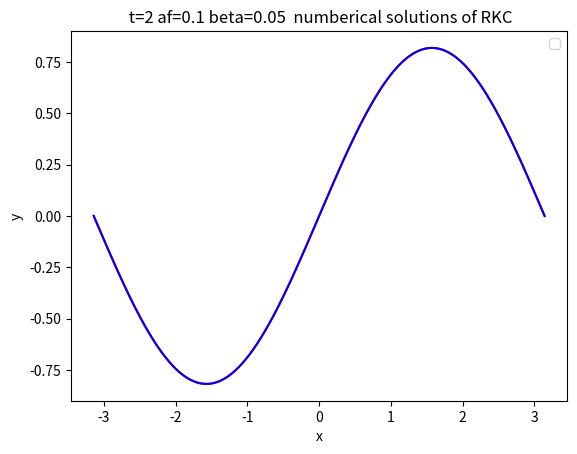
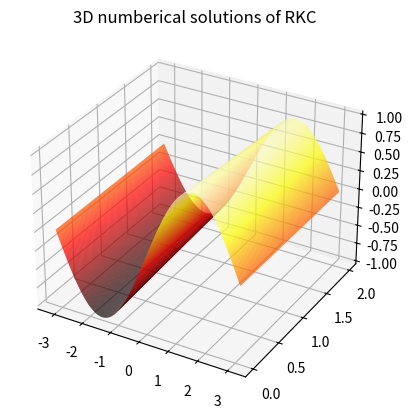

Generate these figures, in order, with matplotlib:
import numpy as np #原二阶二步不变步长
import numpy.matlib
import matplotlib.pyplot as plt
import math
import pandas as pd
from pandas import Series,DataFrame
import seaborn as sns
from numpy.polynomial import chebyshev
import time
np.seterr(divide='ignore', invalid='ignore')
M=600
time_st=time.time()
x0=-math.pi
x_end=math.pi
x=np.linspace(x0,x_end,M+1,dtype=float)
hx=x[1]-x[0]
A=np.zeros((M+1,M+1))
y=np.zeros((M+1,1))
solu=np.zeros((M+1,1))
bt=0.1
af=0
A=np.zeros((M+1,M+1))
tol=1e-4
A[0][0],A[0][1],A[0][2],A[0][3]=2*bt/(hx**2)+af/hx,-5*bt/(hx**2)-af/hx,4*bt/(hx**2),-bt/(hx**2)
A[1][0],A[1][1],A[1][2]=bt/(hx**2)+af/hx,-2*bt/(hx**2)-af/hx,bt/(hx**2)
for i in range(M+1):
    y[i]=math.sin(x[i])
    solu[i]=np.e**(-bt*2)*np.sin(x[i]-af*2)
    if i>=2 and i<=M-1:
        A[i][i-2],A[i][i-1]=-af/(2*hx),bt/(hx**2)+4*af/(2*hx)
        A[i][i],A[i][i+1]=-2*bt/(hx**2)-3*af/(2*hx),bt/(hx**2)
    '''
    if i==M:
        A[M][M-3],A[M][M-2]=-bt/(hx**2),4*bt/(hx**2)-af/hx
        A[M][M-1],A[M][M]=-5*bt/(hx**2)+4*af/hx,2*bt/(hx**2)-3*af/hx
    '''
    if i==M:
        A[M][1],A[M][M-2]=bt/(hx**2),-af/(2*hx)
        A[M][M-1],A[M][M]=bt/(hx**2)+4*af/(2*hx),-2*bt/(hx**2)-3*af/hx
def err(x,y,h):
    return (12*(x-y)-6*h*(np.dot(A,x)+np.dot(A,y)))
def fun1(x,y):
     return np.dot(A,y)
def RKC(f,t0,t_end,h,u0,s):
    h_v=[h]
    h1=h
    tc=[t0] #t的初始
    y=u0
    cheb_poly = chebyshev.Chebyshev([0] * (s + 1))
    cheb_poly.coef[-1] = 1  # 将最高阶系数设为1，得到s阶切比雪夫多项式
    t3=cheb_poly.deriv(1)
    t4=cheb_poly.deriv(2)
    t5=cheb_poly.deriv(3)
    t42=chebyshev.Chebyshev([0] * (2 + 1))
    t42.coef[-1]=1
    t22=t42.deriv(2)
    counter=0
    while tc[-1]<t_end: 
        w0=1+(2/13)/((s)**2)
        c=np.zeros(s+1)
        b=np.zeros(s+1)
        t=np.zeros(s+1)
        t1=np.zeros(s+1)
        k=np.zeros((M+1,4))
        ky=np.zeros((M+1,2))
        ky[:,0]=y[:,-1]
        c[0]=0
        b[0]=1
        t[0]=1
        t[1]=w0
        t1[0]=0
        t1[1]=1
        u=np.zeros(s+1)
        u[0],u[1]=0,0
        v=np.zeros(s+1)
        v1=np.zeros(s+1)
        v[0],v[1]=0,0  
        v1[0],v1[1]=0,0
        u1=np.zeros(s+1)
        for j in range(2,s+1):
         t[j]=2*w0*t[j-1]-t[j-2]
         t1[j]=2*t[j-1]+2*w0*t1[j-1]-t1[j-2]
        b[0]=b[1]=b[2]=t22(w0)/(t1[2]**2)
        w1=t3(w0)/t4(w0) 
        u[0],u1[1]=0,b[1]*w1
        k[:,0]=y[:,-1]
        ky[:,0]=fun1(t[-1],y[:,-1])
        k[:,1]=y[:,-1]+u1[1] *h *ky[:,0]
        ky[:,1]=fun1(t[-1]+u1[1]*h,k[:,1])
        c[1]=u1[1]
        k[:,2]=k[:,1]
        k[:,1]=k[:,0]
        for j in range(2,s+1):
            cheb_poly1 = chebyshev.Chebyshev([0] * (j + 1))
            cheb_poly1.coef[-1] = 1
            tj=cheb_poly1.deriv(2)
            b[j]=tj(w0)/(t1[j]**2)
            u[j]=2*w0*b[j]/b[j-1]
            #print(u[j])
            v[j]=-b[j]/b[j-2]
            #print(v[j])
            u1[j]=2*w1*b[j]/b[j-1]
            c[j]=u[j]*c[j-1]+v[j]*c[j-2]+u1[j]
            v1[j]=-(1-b[j-1]*t[j-1])*u1[j]
            k[:,3]=u[j]*k[:,2]+v[j]*k[:,1]+(1-u[j]-v[j])*k[:,0]+u1[j]*h*ky[:,1]+v1[j]*h*ky[:,0]
            #if j==4:
                #print(k[4])
            ky[:,1]=fun1(tc[-1]+c[j]*h,k[:,3])
            k[:,1]=k[:,2]
            k[:,2]=k[:,3]
        r=1
        cc=t3(w0)*t5(w0)/(t4(w0)**2)
        yt=1/np.sqrt(cc)
        #yt=0.6
        bn=(1+r)/(yt*(1+r*yt))
        bf1=(r**2)*(1-yt)/(1+yt*r)
        b0=1-bn-bf1
        C=1/6+bf1/6-bn*(yt**3)*cc/6
        h_v.append(h1)
        tc.append(tc[-1]+h1)
        if counter==0:
            yc=k[:,3]
            counter+=1
            h=yt*h
            print('C的系数为：',C)
        else :
            yc=bf1*y[:,-2]+b0*y[:,-1]+bn*k[:,3]
        y = np.column_stack((y, yc))
    return np.array(tc),np.array(y)
t0=0
t_end=2
h=0.01
eig1,abcd=np.linalg.eig(A)
eig2=np.max(np.abs(eig1))
print(eig2)
s2=math.sqrt(h*eig2/0.45)
s=math.ceil(s2)
print(s)
if s<3:
    s=2
tc,y=RKC(fun1,t0,t_end,h,y,s)
#mse = np.mean((np.array(y[1:M,-1]) - np.array(solu[1:M]))**2)
#mae = np.mean(np.abs(np.array(y[1:M,-1]) - np.array(solu[1:M])
# ))
err=sum([(x - y) ** 2 for x, y in zip(y[1:M,-1], solu[1:M])] )/ len(solu[1:M])
print(np.sqrt(err))
time_end=time.time()
print(time_end-time_st)
plt.plot(x, y[:,-1],'red')
plt.plot(x, solu,'blue')
plt.title(' t=2 af=0.1 beta=0.05  numberical solutions of RKC')
plt.xlabel('x')
plt.ylabel('y')
plt.legend()
fig = plt.figure()
ax = fig.add_subplot(projection='3d')
X, Y = np.meshgrid(x, tc)
ax.plot_surface(X,Y,y.T, rstride=1, cstride=1, cmap='hot')
plt.title('3D numberical solutions of RKC')
plt.show()        